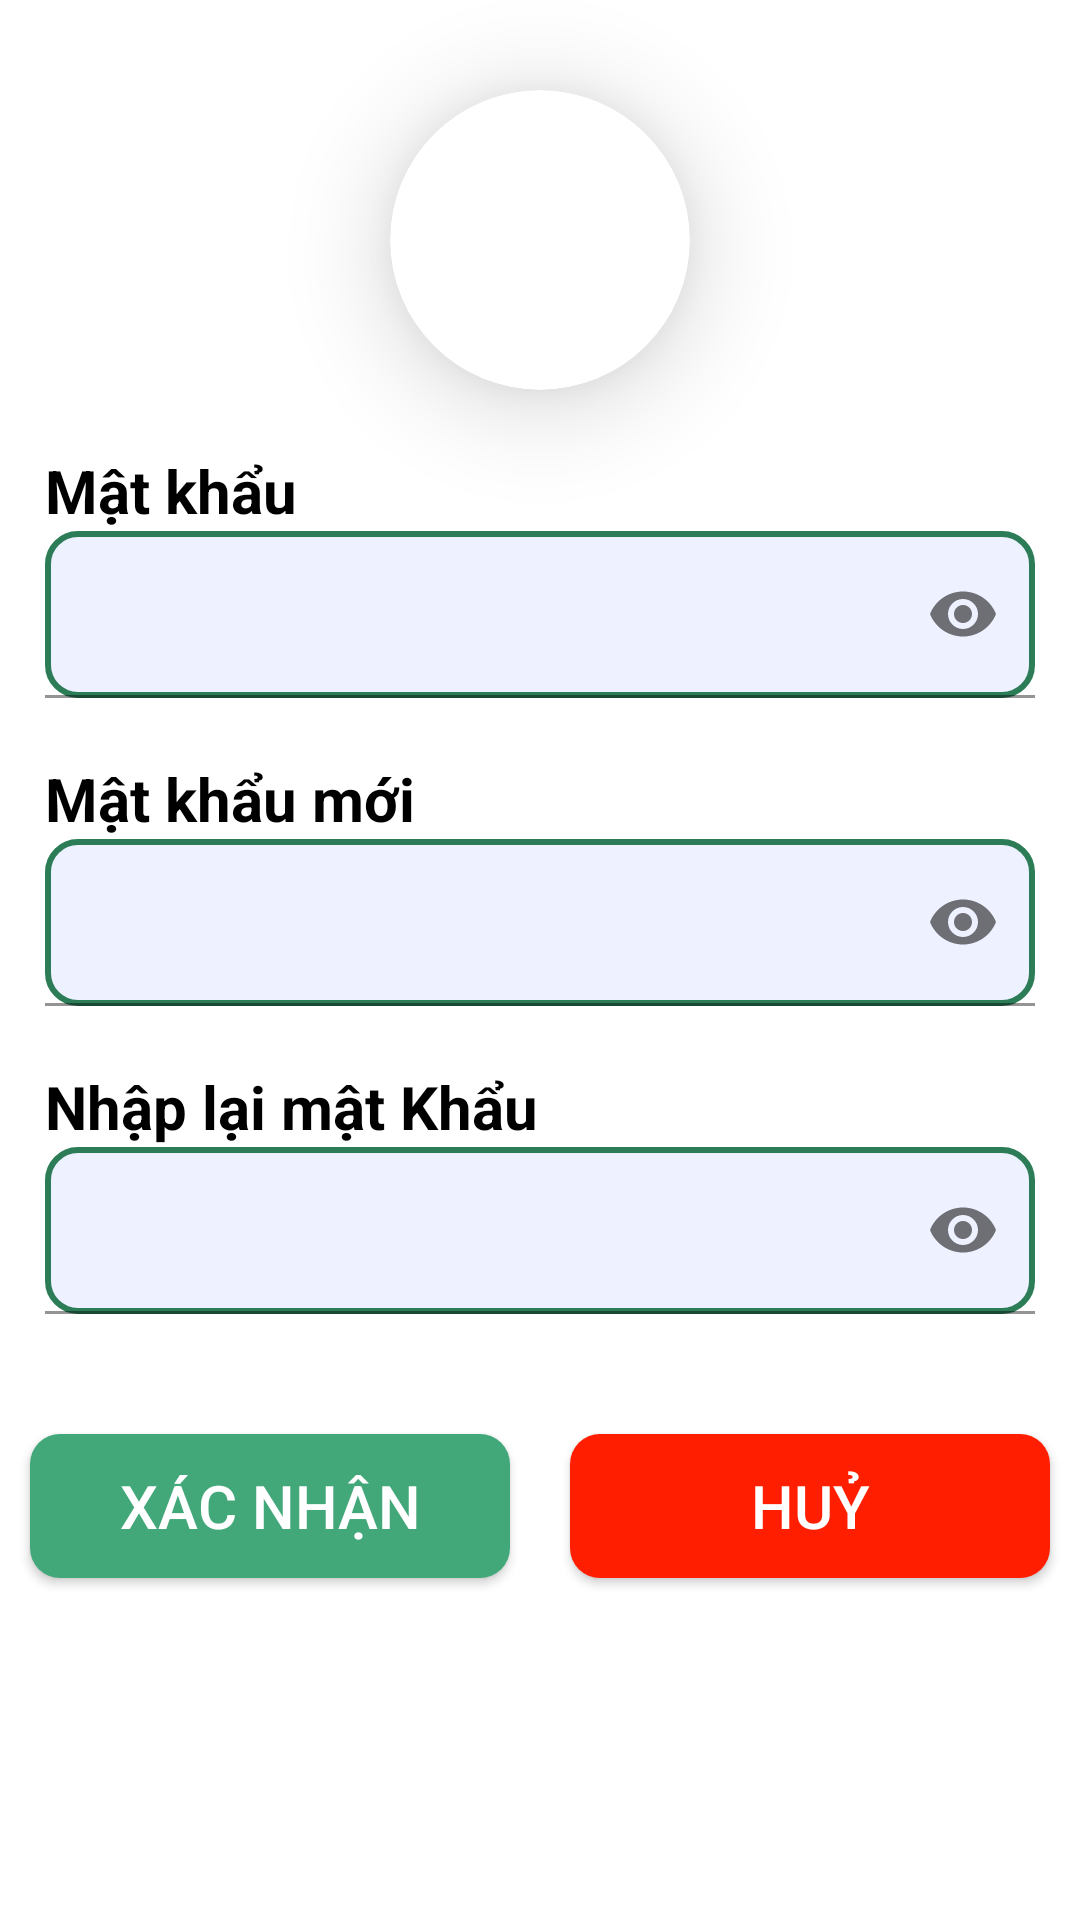

This screen was rendered from an Android layout file. Write that file and the resources it references.
<!-- AndroidManifest.xml: application theme Theme.PNLIB -->
<!-- res/layout/fragment_doimatkhau.xml -->
<?xml version="1.0" encoding="utf-8"?>
<LinearLayout xmlns:android="http://schemas.android.com/apk/res/android"
    android:layout_width="match_parent"
    android:layout_height="match_parent"
    xmlns:app="http://schemas.android.com/apk/res-auto"
    android:orientation="vertical">

    <androidx.cardview.widget.CardView
        android:layout_width="wrap_content"
        android:layout_height="wrap_content"
        app:cardCornerRadius="70dp"
        app:cardElevation="20dp"
        android:layout_marginTop="30dp"
        android:layout_gravity="center">

        <ImageView
            android:src="@drawable/pass"
            android:layout_width="100dp"
            android:layout_height="100dp"/>
    </androidx.cardview.widget.CardView>
    <LinearLayout
        android:layout_width="match_parent"
        android:layout_height="wrap_content"
        android:layout_marginLeft="15dp"
        android:layout_marginTop="20dp"
        android:layout_marginRight="15dp"
        android:orientation="vertical">

        <TextView
            android:layout_width="match_parent"
            android:layout_height="wrap_content"
            android:text="Mật khẩu"
            android:textColor="#000000"
            android:textSize="20sp"
            android:textStyle="bold" />

        <com.google.android.material.textfield.TextInputLayout
            android:layout_width="match_parent"
            android:layout_height="wrap_content"
            app:passwordToggleEnabled="true">

            <com.google.android.material.textfield.TextInputEditText
                android:id="@+id/edtPassOld"
                android:layout_width="match_parent"
                android:layout_height="wrap_content"
                android:background="@drawable/custom_form"
                android:inputType="textPassword"/>

        </com.google.android.material.textfield.TextInputLayout>

    </LinearLayout>

    <LinearLayout
        android:layout_width="match_parent"
        android:layout_height="wrap_content"
        android:layout_marginLeft="15dp"
        android:layout_marginTop="20dp"
        android:layout_marginRight="15dp"
        android:orientation="vertical">

        <TextView
            android:layout_width="match_parent"
            android:layout_height="wrap_content"
            android:text="Mật khẩu mới"
            android:textColor="#000000"
            android:textSize="20sp"
            android:textStyle="bold" />

        <com.google.android.material.textfield.TextInputLayout
            android:layout_width="match_parent"
            android:layout_height="wrap_content"
            app:passwordToggleEnabled="true">

            <com.google.android.material.textfield.TextInputEditText
                android:id="@+id/edtPassChange"
                android:layout_width="match_parent"
                android:layout_height="wrap_content"
                android:background="@drawable/custom_form"
                android:inputType="textPassword"/>

        </com.google.android.material.textfield.TextInputLayout>

    </LinearLayout>

    <LinearLayout
        android:layout_width="match_parent"
        android:layout_height="wrap_content"
        android:layout_marginLeft="15dp"
        android:layout_marginTop="20dp"
        android:layout_marginRight="15dp"
        android:orientation="vertical">

        <TextView
            android:layout_width="match_parent"
            android:layout_height="wrap_content"
            android:text="Nhập lại mật Khẩu"
            android:textColor="#000000"
            android:textSize="20sp"
            android:textStyle="bold" />

        <com.google.android.material.textfield.TextInputLayout
            android:layout_width="match_parent"
            android:layout_height="wrap_content"
            app:passwordToggleEnabled="true">

            <com.google.android.material.textfield.TextInputEditText
                android:id="@+id/edtRepass"
                android:layout_width="match_parent"
                android:layout_height="wrap_content"
                android:background="@drawable/custom_form"
                android:inputType="textPassword"/>

        </com.google.android.material.textfield.TextInputLayout>

    </LinearLayout>


    <LinearLayout
        android:layout_width="match_parent"
        android:layout_height="wrap_content"
        android:layout_marginTop="30dp">

        <Button
            android:id="@+id/btnXacnhandoi"
            android:layout_width="100dp"
            android:layout_height="wrap_content"
            android:layout_margin="10dp"
            android:layout_weight="1"
            android:background="@drawable/custom_xn"
            android:text="Xác nhận"
            android:textColor="@color/white"
            android:textSize="20sp"
            app:backgroundTint="@null" />

        <Button
            android:id="@+id/btnHuydoi"
            android:layout_width="100dp"
            android:layout_height="wrap_content"
            android:layout_margin="10dp"
            android:layout_weight="1"
            android:background="@drawable/custom_huy"
            android:text="Huỷ"
            android:textColor="@color/white"
            android:textSize="20sp"
            app:backgroundTint="@null" />
    </LinearLayout>

</LinearLayout>
<!-- resources referenced by this layout -->
<resources>
  <!-- drawable custom_form (drawable-v24) -->
  <?xml version="1.0" encoding="utf-8"?>
  <shape xmlns:android="http://schemas.android.com/apk/res/android">
  
      <solid
          android:color="#EEF1FF"/>
      <stroke
          android:width="2dp"
          android:color="#2C7D57"/>
      <corners
          android:radius="10dp"/>
  </shape>
  <!-- drawable custom_huy (drawable-v24) -->
  <?xml version="1.0" encoding="utf-8"?>
  <shape xmlns:android="http://schemas.android.com/apk/res/android">
      <corners
          android:radius="10dp"/>
      <solid
          android:color="#FF1E00"/>
  </shape>
  <!-- drawable custom_xn (drawable) -->
  <?xml version="1.0" encoding="utf-8"?>
  <shape xmlns:android="http://schemas.android.com/apk/res/android">
      <corners
          android:radius="10dp"/>
      <solid
          android:color="#42A87A"/>
  </shape>
  <style name="Theme.PNLIB" parent="Theme.MaterialComponents.DayNight.NoActionBar">
          
          <item name="colorPrimary">@color/purple_500</item>
          <item name="colorPrimaryVariant">@color/purple_700</item>
          <item name="colorOnPrimary">@color/white</item>
          
          <item name="colorSecondary">@color/teal_200</item>
          <item name="colorSecondaryVariant">@color/teal_700</item>
          <item name="colorOnSecondary">@color/black</item>
          
          <item name="android:statusBarColor" tools:targetApi="l">?attr/colorPrimaryVariant</item>
          
      </style>
  <!-- not gathered from this repository: default colours our renderer supplied (Android Studio template values) -->
  <color name="purple_500">#FF6200EE</color>
  <color name="purple_700">#FF3700B3</color>
  <color name="teal_200">#FF03DAC5</color>
  <color name="teal_700">#FF018786</color>
  <color name="black">#FF000000</color>
  <color name="white">#FFFFFFFF</color>
</resources>
